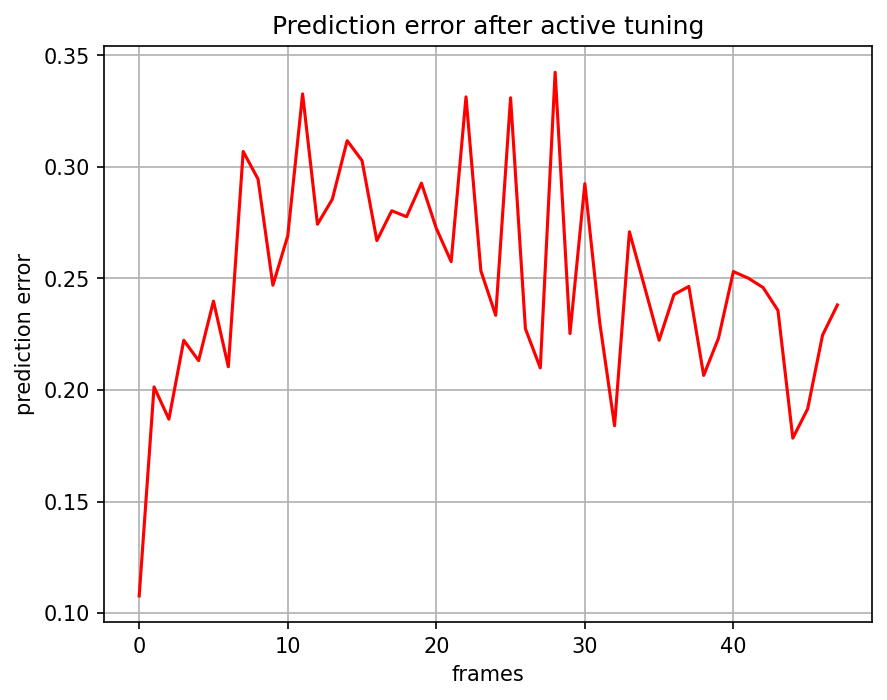

The data file committed next to this chart (first rows):
, 0
0, 0.1077
1, 0.2014
2, 0.1869
3, 0.2223
4, 0.2131
5, 0.2398
6, 0.2104
7, 0.3069
8, 0.2945
9, 0.2469
10, 0.2691
11, 0.3327
12, 0.2743
13, 0.2855
14, 0.3117
15, 0.3028
16, 0.267
17, 0.2803
18, 0.2777
19, 0.2927
20, 0.2724
21, 0.2575
22, 0.3314
23, 0.2534
24, 0.2335
25, 0.331
26, 0.2274
27, 0.2099
28, 0.3424
29, 0.2253
30, 0.2925
31, 0.2303
32, 0.184
33, 0.2709
34, 0.2467
35, 0.2223
36, 0.2428
37, 0.2464
38, 0.2065
39, 0.2233
40, 0.2531
41, 0.2501
42, 0.2459
43, 0.2356
44, 0.1784
45, 0.1915
46, 0.2245
47, 0.2381
